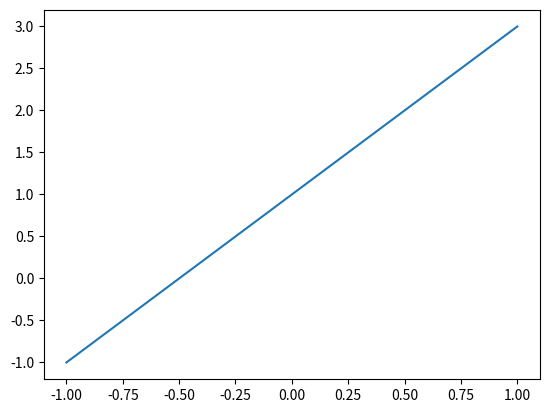
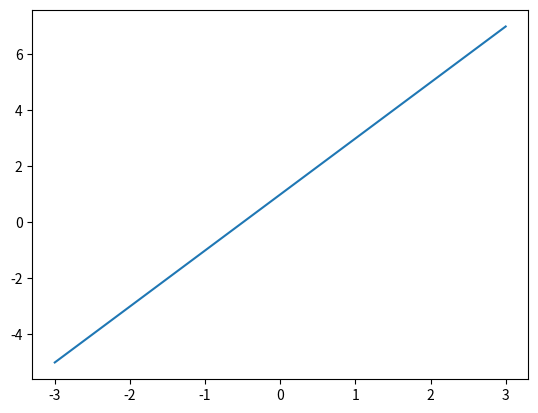
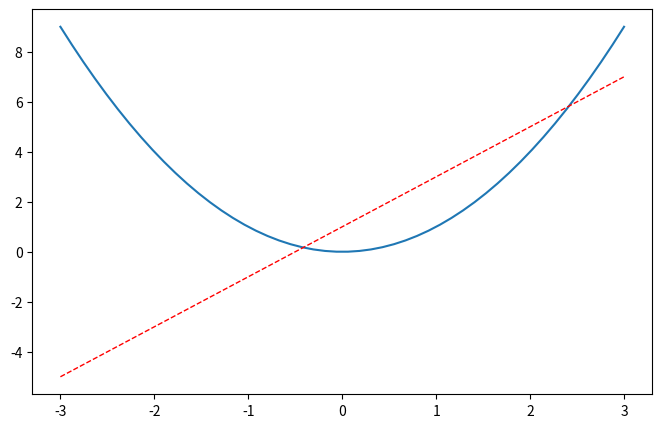
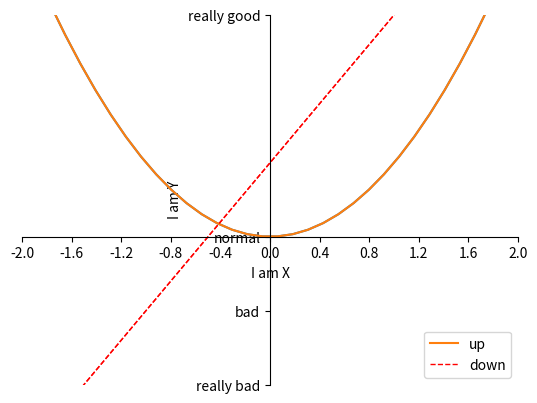

Here is the Python script that generated these plots, in order: (Note: this script raises an exception after producing the figures.)
# Matplotlib Plt学习

## 画一条直线
import matplotlib.pyplot as plt
import numpy as np

x = np.linspace(-1, 1, 50)
y = 2*x + 1
plt.plot(x,y)
plt.show()

## figure：窗口
x = np.linspace(-3, 3, 50)
y1 = 2*x + 1
y2 = x**2

plt.figure() #每个figure下的内容，就是该窗口中绘图内容
plt.plot(x,y1)

plt.figure(num = 3, figsize = (8,5)) #可以给figure设置编号、大小等参数
plt.plot(x, y2)
plt.plot(x, y1, color = 'red', linewidth = 1.0, linestyle = '--') #绘图参数设置

plt.show()


## axis：坐标轴
x = np.linspace(-3, 3, 50)
y1 = 2*x + 1
y2 = x**2
plt.figure()
## 设置坐标轴的取值范围
plt.xlim((-1,1))
plt.ylim((-2,3))
## 设置坐标轴的描述标签
plt.xlabel('I am X')
plt.ylabel('I am Y')
## 更换坐标值的刻度:ticks
new_ticks = np.linspace(-2,2,11)
plt.xticks(new_ticks)
### 把y轴的刻度换成文字，注意一一对应
plt.yticks(
	[-2,-1,0,3],
	['really bad','bad','normal','really good']
	)
#### 更改y轴文字的字体，并打印出特殊数学字符alpha
# plt.yticks(
# 	[-2,-1,0,3],
# 	[r'$really\ bad$',r'$bad\ \alpha$',r'$normal$',r'$really\ good$']
# 	)
# # 其中，r是正则的意思，要把所有文字用$框起来，空格直接读不出来，所以要在所有空格前加\
# # 特殊数学符号前，要加\
plt.plot(x, y2)
plt.plot(x, y1, color = 'red', linewidth = 1.0, linestyle = '--') 
plt.show()


## 修改坐标轴的位置，用到gca= get current axis
ax = plt.gca()
ax.spines['right'].set_color('none') #spines是边框，把右边框隐掉
ax.spines['top'].set_color('none') #把上边框隐掉
ax.xaxis.set_ticks_position('bottom') #把下边框设置为X轴（默认是没有指定X轴和Y轴的）
ax.yaxis.set_ticks_position('left') #把左边框设置为Y轴
ax.spines['bottom'].set_position(('data',0)) #把X轴的位置，设定在y轴数值是0的位置；除了用data，还可以用很多参数来设置，之后再研究吧
ax.spines['left'].set_position(('data',0)) #把Y轴的位置，设定中X轴数值是0的位置

## 设置图例 legend
plt.plot(x, y2, label = 'up')
plt.plot(x, y1, color = 'red', linewidth = 1.0, linestyle = '--', label = 'down')
plt.legend() #legend 有handles,labels，loc参数可以用，loc默认值是best
plt.show()

## 标注 annotation
x0 = 1
y0 = 2*x0+1
plt.scatter(x0,y0,size= 50,color = 'b')
plt.plot([x0,x0],[y0,0],'k--',linewidth = 2.5)
# method 1：annotate
plt.annotate(r'$2x+1=%s$'%y0, xy=(x0,y0), xycoords = 'data', xytext = (+30, -30), textcoords = 'offset points',
				fontsize = 16, arrowprops = dict(arrowstyle = '->', connectionstyle = 'arc3, rad=.2'))	
# method 2：text
plt.text(-4,4,r'$This\ is\ a\ text\ with \mu\ \sigam_i\ \alpha_t$',
		fontdict={'size':16, 'color':'r'})

## 画散点图
import matplotlib.pyplot as plt
import numpy as np

n = 1024
X = np.random.normal(0,1,n) #n个均值为0，方差为1的随机数
Y = np.random.normal(0,1,n)
T = np.arctan2(Y,X) #for color value
plt.scatter(X,Y,s = 75, c=T, alpha = 0.5)
plt.xlim((-1.5, 1.5))
plt.ylim((-1.5, 1.5))
plt.xticks(()) #隐藏坐标轴刻度
plt.yticks(())


## 画柱状图
import matplotlib.pyplot as plt
import numpy as np

n = 12

X = np.arange(n)
Y1 = (1-X/float(n)) * np.random.uniform(0.5, 1, n)
Y2 = (1-X/float(n)) * np.random.uniform(0.5, 1, n)

plt.bar(X,+Y1, facecolor = '#9999ff', edgecolor = 'white')
plt.bar(X,-Y2,facecolor = '#ff9999', edgecolor = 'white')
for x,y in zip(X,Y1):
	plt.text(x + 0.4, y + 0.05, '%.2f' %y, ha = 'center', va = 'bottom')# ha = horizontal alignment 
for x,y in zip(X,Y2):
	plt.text(x + 0.4, -y - 0.05, '-%.2f' %y, ha = 'center', va = 'top')

plt.xlim((-0.5, n))
plt.xticks(()) #隐藏坐标轴刻度
plt.ylim((-1.25, 1.25))
plt.yticks(())

plt.show()


## 画等高线图
import matplotlib.pyplot as plt
import numpy as np
def f(x,y): # 设置一个高度的function
	return (1-x/2+ x**5 + y**3) * np.exp(-x**2-y**2)

n =256
x = np.linspace(-3, 3, n)
y = np.linspace(-3, 3, n)
X, Y = np.meshgrid(x,y) #设置网格

plt.contourf(X,Y,f(X,Y),8,cmap = plt.cm.hot, alpha = 0.75) #给点加上颜色

C = plt.contour(X,Y,f(X,Y),8,colors = 'black', linewidth = 0.5) #画等高线
plt.clabel(C, inline = True, fontsize = 10) # 线上加数字标签

plt.xticks(())
plt.yticks(())

plt.show()



## 画3d图
import numpy as np
import matplotlib.pyplot as plt
from mpl_toolkits.mplot3d import Axes3D

fig = plt.figure()
ax = Axes3D(fig)
# X, Y values
X = np.arange(-4, 4, 0.25)
Y = np.arange(-4, 4, 0.25)
X, Y = np.meshgrid(X, Y)
R = np.sqrt(X**2+Y**2)
# height value
Z = np.sin(R)

# 绘图
ax.plot_surface(X,Y,Z,rstride = 1, cstride = 1, cmap= plt.get_cmap('rainbow')) # rstride和cstride是行密度和列密度 
ax.contourf(X,Y,Z, offset = -2, zdir= 'z', cmap = 'rainbow') # zdir是把3d图按哪个轴的方向压下去
ax.set_zlim(-2, 2)
plt.show()

## subplot中一个页面中同时画多个图
import matplotlib.pyplot as plt

plt.figure()
# method 1：均匀构图
plt.subplot(2,2,1)
plt.plot([0,1],[0,1])
plt.subplot(2,2,2)
plt.plot([0,1],[0,2])
plt.subplot(2,2,3)
plt.plot([0,1],[0,3])
plt.subplot(2,2,4)
plt.plot([0,1],[0,4])
plt.show()

# method 2：不均匀构图
import matplotlib.pyplot as plt
plt.figure()

plt.subplot(2,1,1)
plt.plot([0,1],[0,1])
plt.subplot(2,3,4)
plt.plot([0,1],[0,2])
plt.subplot(2,3,5)
plt.plot([0,1],[0,3])
plt.subplot(2,3,6)
plt.plot([0,1],[0,4])
plt.show()

# method3：subplot2grid
import matplotlib.pyplot as plt
plt.figure()
ax1 = plt.subplot2grid((3,3),(0,0),colspan = 3, rowspan = 1)
ax1.set_title('ax1_title')
ax1.plot([1,1],[2,2])
ax2 = plt.subplot2grid((3,3),(1,0),colspan = 2, rowspan = 1)
ax3 = plt.subplot2grid((3,3),(1,2),colspan = 1, rowspan = 2)
ax4 = plt.subplot2grid((3,3),(2,0),colspan = 1, rowspan = 1)
ax5 = plt.subplot2grid((3,3),(2,1),colspan = 1, rowspan = 1)
plt.show()

# method 4:gridspec
import matplotlib.pyplot as plt
import matplotlib.gridspec as gridspec

plt.figure()
gs = gridspec.GridSpec(3,3) #3行3列
ax1 = plt.subplot(gs[0, :])
ax2 = plt.subplot(gs[1, :2])
ax3 = plt.subplot(gs[1:, 2])
ax4 = plt.subplot(gs[-1, 0])
ax5 = plt.subplot(gs[-1, -2])
plt.show()

# method 5: subplots
import matplotlib.pyplot as plt

plt.figure()
f,((ax11, ax12),(ax21, ax22)) = plt.subplots(2,2, sharex = True, sharey = True)
ax11.scatter([1,2],[2,4])
plt.tight_layout()
plt.show()



## 图中图
import matplotlib.pyplot as plt
import matplotlib.gridspec as gridspec

fig = plt.figure()
# 创建数据
x = [1, 2, 3, 4, 5, 6, 7]
y = [1, 3, 4, 2, 5, 8, 6]
# 画大图
left, bottom, width, height = 0.1, 0.1, 0.8, 0.8
ax1 = fig.add_axes([left, bottom, width, height])
ax1.plot(x, y, 'r')
ax1.set_xlabel('x')
ax1.set_ylabel('y')
ax1.set_title('title')
# 左上角小图
left, bottom, width, height = 0.2, 0.6, 0.25, 0.25
ax2 = fig.add_axes([left, bottom, width, height])
ax2.plot(y, x, 'b')
ax2.set_xlabel('x')
ax2.set_ylabel('y')
ax2.set_title('title inside 1')

# 右小角小图
plt.axes([0.6, 0.2, 0.25, 0.25])
plt.plot(y[::-1], x, 'g') # 注意对y进行了逆序处理
plt.xlabel('x')
plt.ylabel('y')
plt.title('title inside 2')

plt.show()


## 次坐标
import matplotlib.pyplot as plt
import numpy as np

x = np.arange(0, 10, 0.1)
y1 = 0.05 * x**2
y2 = -1 * y1

fig, ax1 = plt.subplots()
ax2 = ax1.twinx()

ax1.plot(x, y1, 'g-')   # green, solid line
ax2.plot(x, y2, 'b-') # blue

ax1.set_xlabel('X data')
ax1.set_ylabel('Y1 data', color='g')
ax2.set_ylabel('Y2 data', color='b')

plt.show()

## 动画 animation
from matplotlib import pyplot as plt
from matplotlib import animation
import numpy as np
fig, ax = plt.subplots()
# 数据准备
x = np.arange(0, 2*np.pi, 0.01)
line, = ax.plot(x, np.sin(x)) #加逗号是因为这里是一个list，我们要选第一位

def animate(i):
    line.set_ydata(np.sin(x + i/10.0))
    return line,
def init():
    line.set_ydata(np.sin(x))
    return line,
ani = animation.FuncAnimation(fig=fig,
                              func=animate,
                              frames=100,
                              init_func=init,
                              interval=20,
                              blit=False)
# 参数说明：
# fig 进行动画绘制的figure
# func 自定义动画函数，即传入刚定义的函数animate
# frames 动画长度，一次循环包含的帧数
# init_func 自定义开始帧，即传入刚定义的函数init
# interval 更新频率，以ms计
# blit 选择更新所有点，还是仅更新产生变化的点。应选择True，但mac用户请选择False，否则无法显示动画

plt.show()

ani.save('basic_animation.mp4', fps=30, extra_args=['-vcodec', 'libx264'])# 如果要保存视频



# first learn on May 7th,2018
# revised on May 15th, 2018
